Run: headless pygame with SDL's dummy video driver; simulated clock (each Clock.tick advances the game by its frame time, no real sleeping); random seed 0; keys injected as events and as key.get_pressed() state; no mouse input.
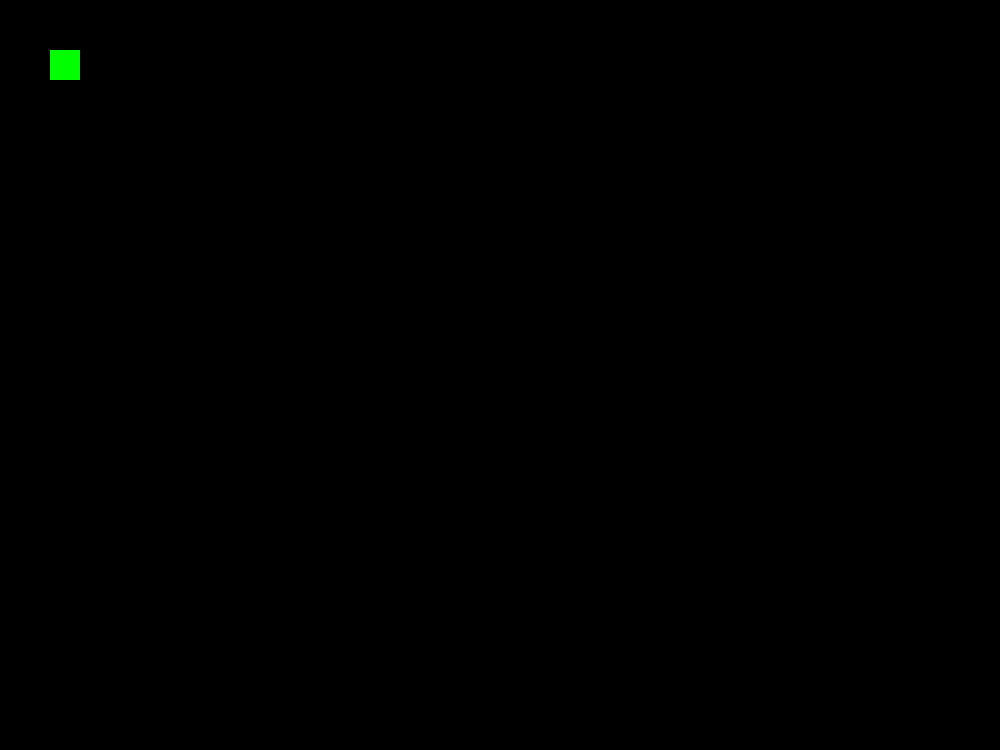
Frame 1 of 4 · flips 1–60 · no input
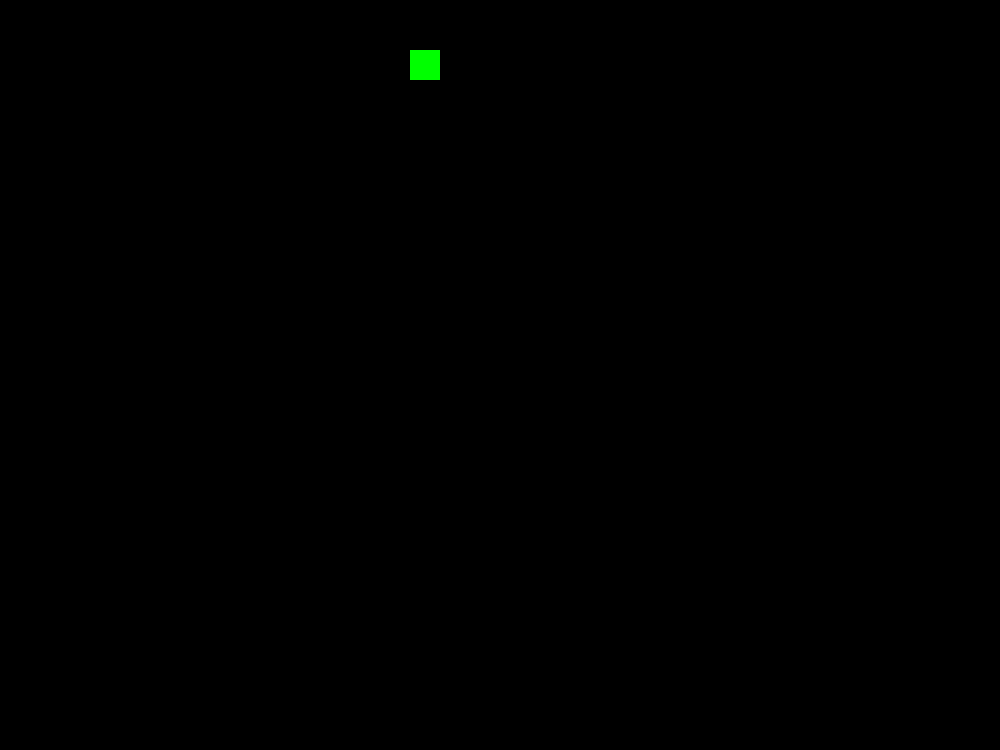
Frame 2 of 4 · flips 61–180 · tapped SPACE, RETURN · held RIGHT (→), D
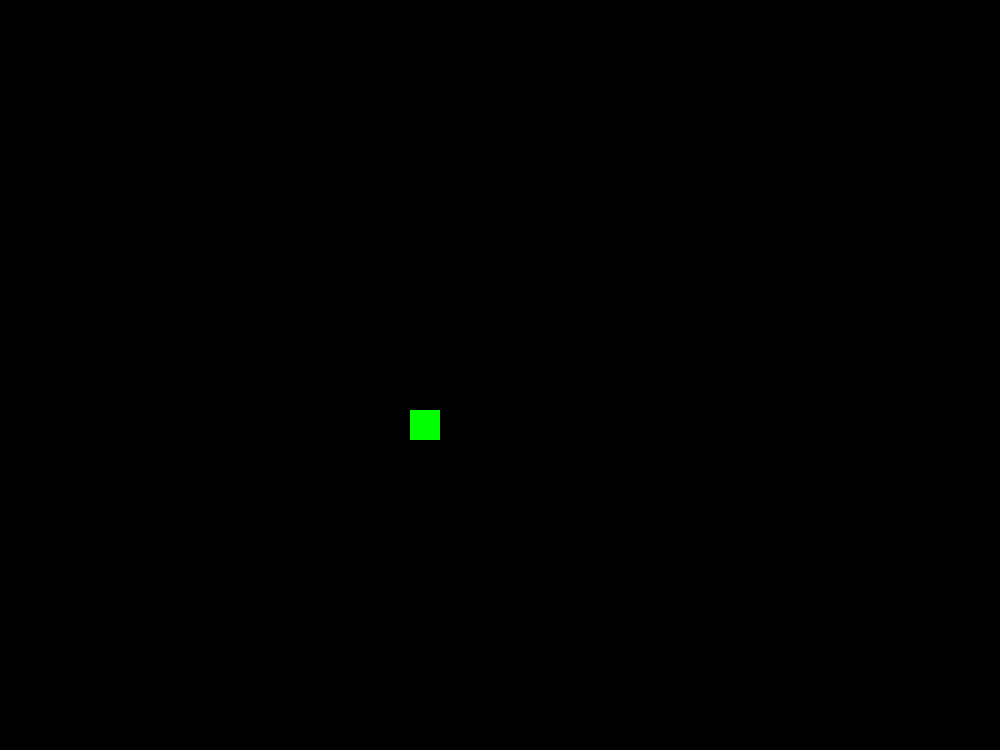
Frame 3 of 4 · flips 181–300 · held DOWN (↓), S
Frame 4 of 4 · flips 301–420 · held LEFT (←), A, UP (↑), W · screen same as frame 1, image omitted

The pygame program that drew these frames:

import pygame
from pygame.locals import *

DEFAULT_SCREEN_WIDTH = 1000
DEFAULT_SCREEN_HEIGHT = 750
SCREEN_WIDTH = DEFAULT_SCREEN_WIDTH
SCREEN_HEIGHT = DEFAULT_SCREEN_HEIGHT
SCREEN_COLOR = (0, 0, 0)
CHARACTER_HEIGHT = 30
BLOCK_HEIGHT = 50
win = pygame.display.set_mode((SCREEN_WIDTH, SCREEN_HEIGHT))
pygame.display.set_caption("CookCook")

clientNumber = 0

class Block():
    def __init__(self, height):
        self.height = height

    def draw(self,win):
        print("lol")

def drawMap():
    print("lol")

class Player():
    def __init__(self, x, y, width, height, color):
        self.x = x
        self.y = y
        self.width = width
        self.height = height
        self.color = color
        self.rect = (x, y, width, height)
        self.vel = 3

    def draw(self, win):
        pygame.draw.rect(win, self.color, self.rect)

    def move(self):
        keys = pygame.key.get_pressed()

        if keys[pygame.K_LEFT]:
            self.x -= self.vel

        if keys[pygame.K_RIGHT]:
            self.x += self.vel

        if keys[pygame.K_UP]:
            self.y -= self.vel

        if keys[pygame.K_DOWN]:
            self.y += self.vel

        self.rect = (self.x, self.y, self.width, self.height)


def redrawWindow(win, player):
    win.fill(SCREEN_COLOR)
    player.draw(win)
    pygame.display.update()


def main():
    run = True
    p = Player(50,50,CHARACTER_HEIGHT,CHARACTER_HEIGHT,(0,255,0))
    clock = pygame.time.Clock()

    while run:
        clock.tick(60)
        for event in pygame.event.get():
            if event.type == pygame.QUIT:
                run = False
                pygame.quit()

        p.move()
        redrawWindow(win, p)


if __name__ == '__main__':
    pygame.init()
    main()
